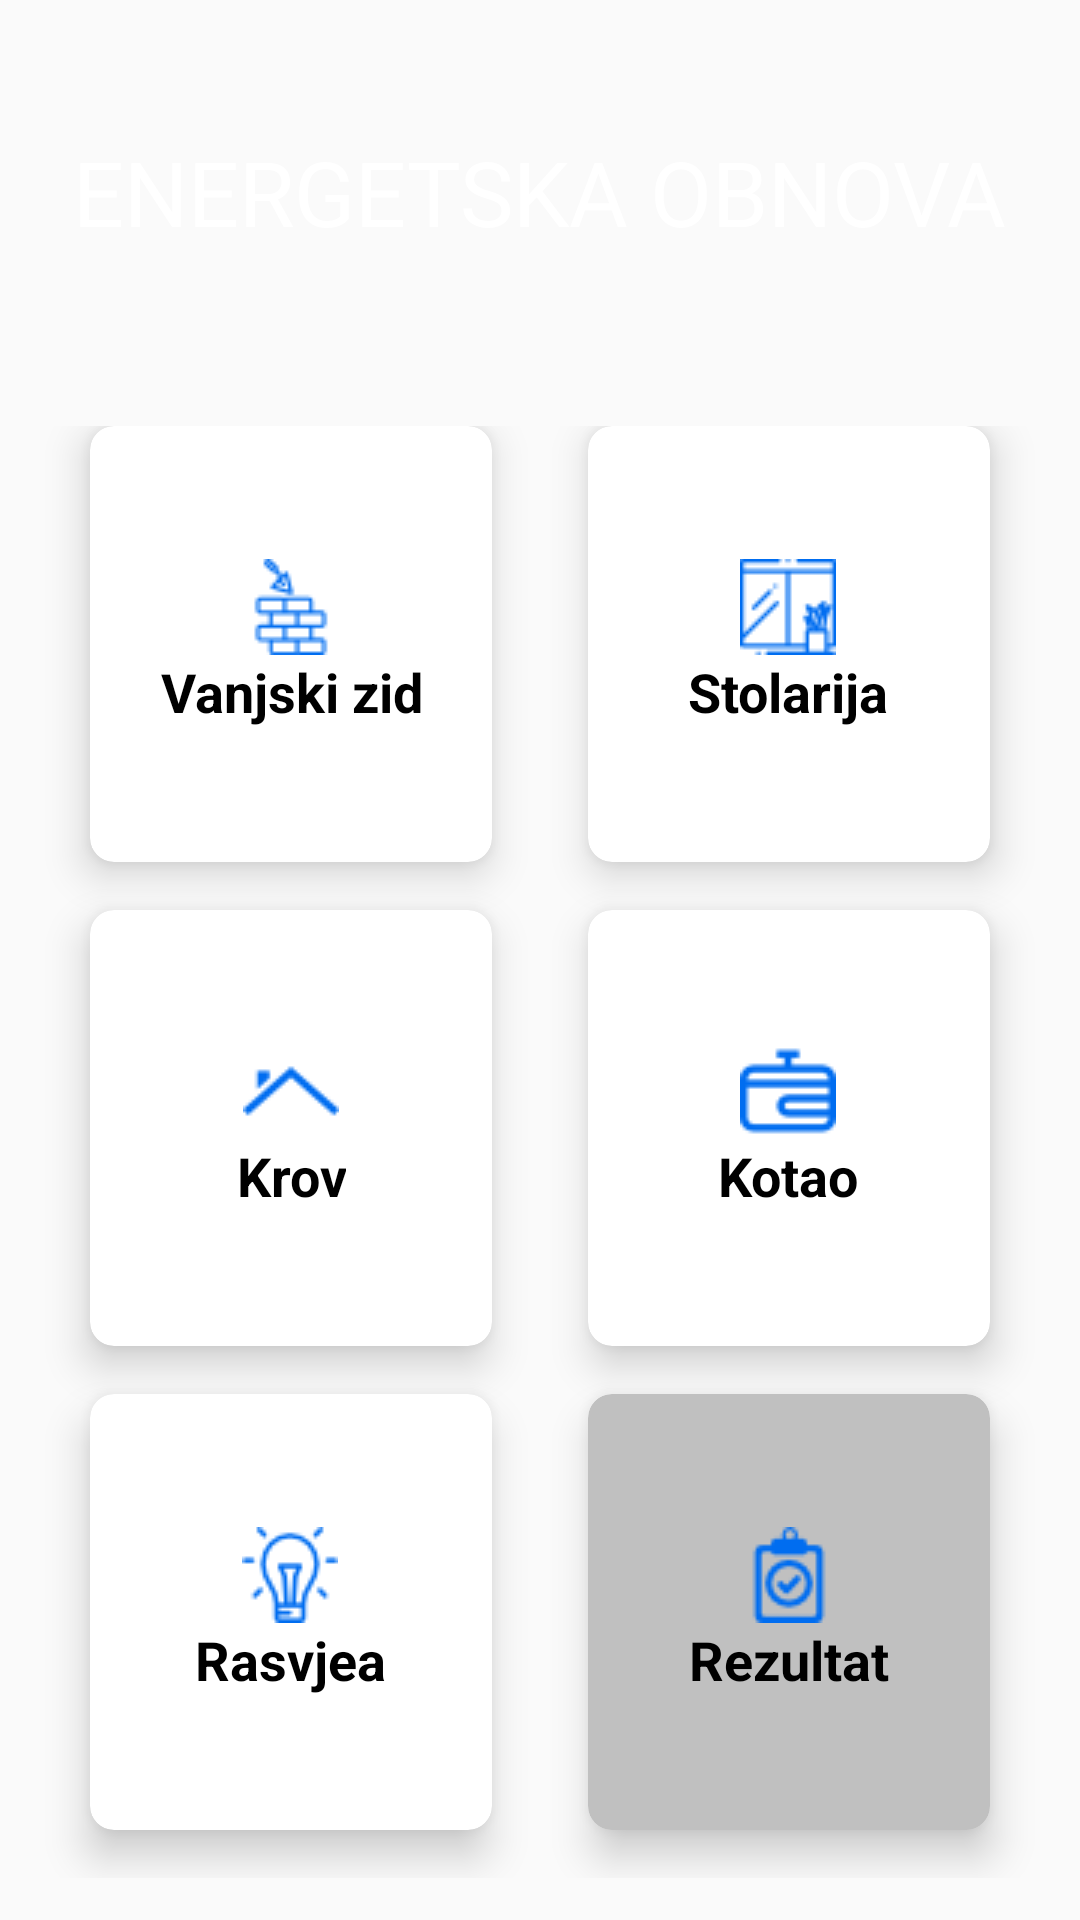

Android layout source for this screen:
<!-- AndroidManifest.xml: application theme Theme.AppCompat.Light.NoActionBar -->
<!-- res/layout/activity_main.xml -->
<?xml version="1.0" encoding="utf-8"?>
<LinearLayout xmlns:android="http://schemas.android.com/apk/res/android"
    xmlns:app="http://schemas.android.com/apk/res-auto"
    xmlns:tools="http://schemas.android.com/tools"
    android:layout_width="match_parent"
    android:layout_height="match_parent"
    android:orientation="vertical"
    android:background="@drawable/bg"
    android:weightSum="10"
    tools:context=".MainActivity">

    <RelativeLayout
        android:layout_weight="2"
        android:layout_width="match_parent"
        android:layout_height="0dp">

        <TextView
            android:id="@+id/textTitle"
            android:text="ENERGETSKA OBNOVA"
            android:textSize="30dp"
            android:textColor="@android:color/white"
            android:layout_centerInParent="true"
            android:layout_width="wrap_content"
            android:layout_height="wrap_content" />

    </RelativeLayout>

    <GridLayout
        android:columnCount="2"
        android:rowCount="3"
        android:alignmentMode="alignMargins"
        android:columnOrderPreserved="false"
        android:layout_weight="8"
        android:layout_width="match_parent"
        android:layout_height="0dp"
        android:padding="14dp" >

        // Red 1 Stupac 1
        <android.support.v7.widget.CardView
            android:id="@+id/czid"
            android:layout_width="0dp"
            android:layout_height="0dp"
            android:layout_columnWeight="1"
            android:layout_rowWeight="1"
            android:layout_marginBottom="16dp"
            android:layout_marginLeft="16dp"
            android:layout_marginRight="16dp"
            app:cardElevation="8dp"
            app:cardCornerRadius="8dp"
            >
            <LinearLayout
                android:layout_gravity="center_horizontal|center_vertical"
                android:layout_margin="16dp"
                android:orientation="vertical"
                android:layout_width="wrap_content"
                android:layout_height="wrap_content">

                <ImageView
                    android:src="@drawable/wall"
                    android:layout_gravity="center_horizontal"
                    android:layout_width="wrap_content"
                    android:layout_height="wrap_content" />

                <TextView
                    android:text="Vanjski zid"
                    android:textAlignment="center"
                    android:textColor="@android:color/black"
                    android:textSize="18sp"
                    android:textStyle="bold"
                    android:layout_width="wrap_content"
                    android:layout_height="wrap_content" />

            </LinearLayout>

        </android.support.v7.widget.CardView>

        // Red 1 Stupac 2

        <android.support.v7.widget.CardView
            android:id="@+id/cstolarija"
            android:layout_width="0dp"
            android:layout_height="0dp"
            android:layout_columnWeight="1"
            android:layout_marginBottom="16dp"
            android:layout_marginLeft="16dp"
            android:layout_marginRight="16dp"
            android:layout_rowWeight="1"
            app:cardCornerRadius="8dp"
            app:cardElevation="8dp">

            <LinearLayout
                android:layout_width="wrap_content"
                android:layout_height="wrap_content"
                android:layout_gravity="center_horizontal|center_vertical"
                android:layout_margin="16dp"
                android:orientation="vertical">

                <ImageView
                    android:layout_width="wrap_content"
                    android:layout_height="wrap_content"
                    android:layout_gravity="center_horizontal"
                    android:src="@drawable/glass" />

                <TextView
                    android:layout_width="wrap_content"
                    android:layout_height="wrap_content"
                    android:text="Stolarija"
                    android:textAlignment="center"
                    android:textColor="@android:color/black"
                    android:textSize="18sp"
                    android:textStyle="bold" />

            </LinearLayout>

        </android.support.v7.widget.CardView>

        // Red 2 Stupac 1
        <android.support.v7.widget.CardView
            android:id="@+id/ckrov"
            android:layout_width="0dp"
            android:layout_height="0dp"
            android:layout_columnWeight="1"
            android:layout_rowWeight="1"
            android:layout_marginBottom="16dp"
            android:layout_marginLeft="16dp"
            android:layout_marginRight="16dp"
            app:cardElevation="8dp"
            app:cardCornerRadius="8dp" >

            <LinearLayout
                android:layout_gravity="center_horizontal|center_vertical"
                android:layout_margin="16dp"
                android:orientation="vertical"
                android:layout_width="wrap_content"
                android:layout_height="wrap_content">

                <ImageView
                    android:src="@drawable/house_roof"
                    android:layout_gravity="center_horizontal"
                    android:layout_width="wrap_content"
                    android:layout_height="wrap_content" />

                <TextView
                    android:text="Krov"
                    android:textAlignment="center"
                    android:textColor="@android:color/black"
                    android:textSize="18sp"
                    android:textStyle="bold"
                    android:layout_width="wrap_content"
                    android:layout_height="wrap_content" />

            </LinearLayout>

        </android.support.v7.widget.CardView>

        // Red 2 Stupac 2
        <android.support.v7.widget.CardView
            android:id="@+id/ckotao"
            android:layout_width="0dp"
            android:layout_height="0dp"
            android:layout_columnWeight="1"
            android:layout_rowWeight="1"
            android:layout_marginBottom="16dp"
            android:layout_marginLeft="16dp"
            android:layout_marginRight="16dp"
            app:cardElevation="8dp"
            app:cardCornerRadius="8dp" >

            <LinearLayout
                android:layout_gravity="center_horizontal|center_vertical"
                android:layout_margin="16dp"
                android:orientation="vertical"
                android:layout_width="wrap_content"
                android:layout_height="wrap_content">

                <ImageView
                    android:src="@drawable/pot"
                    android:layout_gravity="center_horizontal"
                    android:layout_width="wrap_content"
                    android:layout_height="wrap_content" />

                <TextView
                    android:text="Kotao"
                    android:textAlignment="center"
                    android:textColor="@android:color/black"
                    android:textSize="18sp"
                    android:textStyle="bold"
                    android:layout_width="wrap_content"
                    android:layout_height="wrap_content" />

            </LinearLayout>

        </android.support.v7.widget.CardView>

        // Red 3 Stupac 1
        <android.support.v7.widget.CardView
            android:id="@+id/crasvjeta"
            android:layout_width="0dp"
            android:layout_height="0dp"
            android:layout_columnWeight="1"
            android:layout_rowWeight="1"
            android:layout_marginBottom="16dp"
            android:layout_marginLeft="16dp"
            android:layout_marginRight="16dp"
            app:cardElevation="8dp"
            app:cardCornerRadius="8dp" >

            <LinearLayout
                android:layout_gravity="center_horizontal|center_vertical"
                android:layout_margin="16dp"
                android:orientation="vertical"
                android:layout_width="wrap_content"
                android:layout_height="wrap_content">

                <ImageView
                    android:src="@drawable/idea"
                    android:layout_gravity="center_horizontal"
                    android:layout_width="wrap_content"
                    android:layout_height="wrap_content" />

                <TextView
                    android:text="Rasvjea"
                    android:textAlignment="center"
                    android:textColor="@android:color/black"
                    android:textSize="18sp"
                    android:textStyle="bold"
                    android:layout_width="wrap_content"
                    android:layout_height="wrap_content" />

            </LinearLayout>

        </android.support.v7.widget.CardView>

        // Red 3 Stupac 2

        <android.support.v7.widget.CardView
            android:id="@+id/crezultat"
            android:layout_width="0dp"
            android:layout_height="0dp"
            android:layout_columnWeight="1"
            android:layout_marginBottom="16dp"
            android:layout_marginLeft="16dp"
            android:layout_marginRight="16dp"
            android:layout_rowWeight="1"
            app:cardBackgroundColor="#C0C0C0"
            app:cardCornerRadius="8dp"
            app:cardElevation="8dp">

            <LinearLayout
                android:layout_width="wrap_content"
                android:layout_height="wrap_content"
                android:layout_gravity="center_horizontal|center_vertical"
                android:layout_margin="16dp"
                android:orientation="vertical">

                <ImageView
                    android:layout_width="wrap_content"
                    android:layout_height="wrap_content"
                    android:layout_gravity="center_horizontal"
                    android:src="@drawable/results" />

                <TextView
                    android:layout_width="wrap_content"
                    android:layout_height="wrap_content"
                    android:text="Rezultat"
                    android:textAlignment="center"
                    android:textColor="@android:color/black"
                    android:textSize="18sp"
                    android:textStyle="bold" />

            </LinearLayout>

        </android.support.v7.widget.CardView>

    </GridLayout>

</LinearLayout>
<!-- resources referenced by this layout -->
<resources>
  <!-- drawable glass: png bitmap (drawable, 1020 bytes) -->
  <!-- drawable house_roof: png bitmap (drawable, 807 bytes) -->
  <!-- drawable idea: png bitmap (drawable, 1231 bytes) -->
  <!-- drawable pot: png bitmap (drawable, 776 bytes) -->
  <!-- drawable results: png bitmap (drawable, 1108 bytes) -->
  <!-- drawable wall: png bitmap (drawable, 1076 bytes) -->
</resources>
